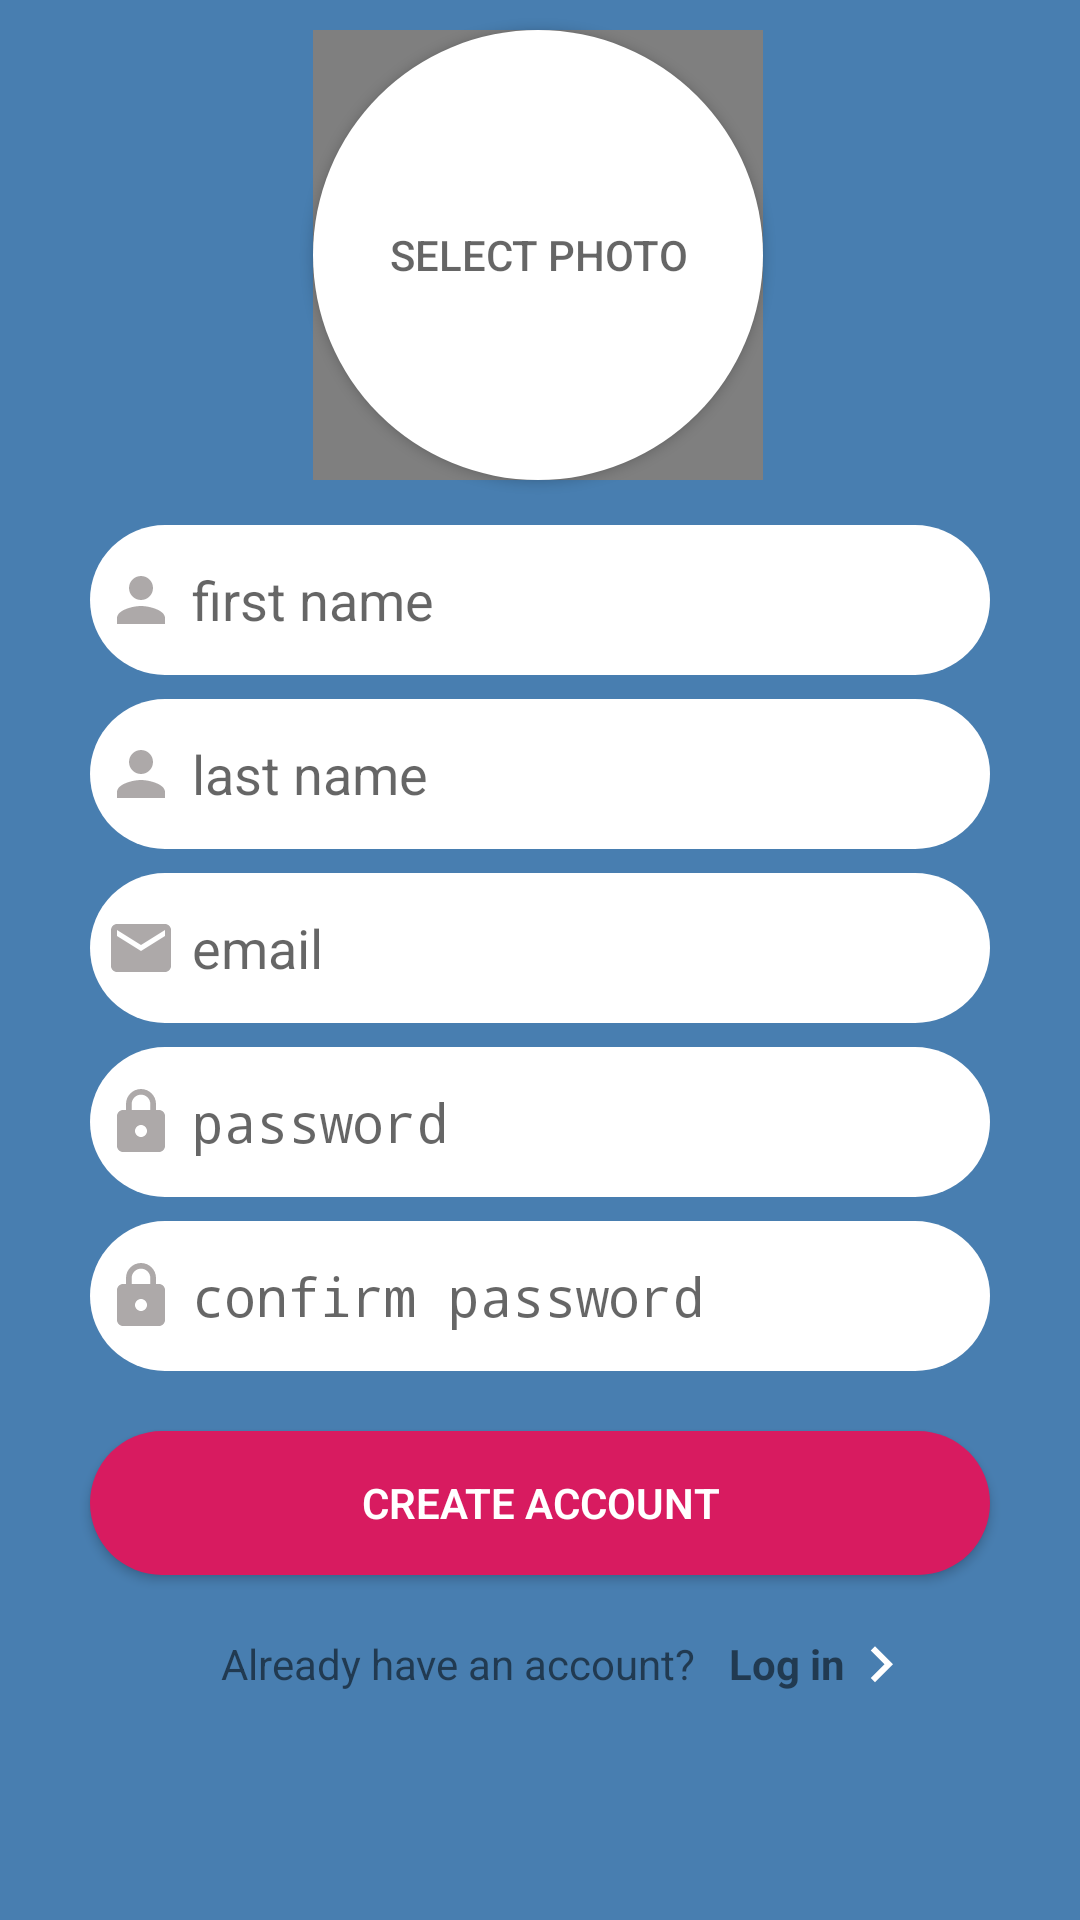

Here is an Android app screen rendered from its layout file. Give the layout XML and the strings, colors and styles it references.
<!-- AndroidManifest.xml: activity theme Theme.AppCompat.Light.NoActionBar -->
<!-- res/layout/activity_create_user.xml -->
<?xml version="1.0" encoding="utf-8"?>
<androidx.constraintlayout.widget.ConstraintLayout xmlns:android="http://schemas.android.com/apk/res/android"
    xmlns:app="http://schemas.android.com/apk/res-auto"
    xmlns:tools="http://schemas.android.com/tools"
    android:layout_width="match_parent"
    android:layout_height="match_parent"
    android:background="@color/windowBackground"
    tools:context=".Activity.CreateUserActivity">

    <de.hdodenhof.circleimageview.CircleImageView
        android:id="@+id/circle_sign_up_photo"
        android:layout_width="150dp"
        android:layout_height="150dp"
        app:layout_constraintBottom_toBottomOf="@+id/btn_sign_up_photo"
        app:layout_constraintEnd_toEndOf="@+id/btn_sign_up_photo"
        app:layout_constraintStart_toStartOf="@+id/btn_sign_up_photo"
        app:layout_constraintTop_toTopOf="@+id/btn_sign_up_photo" />

    <Button
        android:id="@+id/btn_sign_up_photo"
        android:layout_width="150dp"
        android:layout_height="150dp"
        android:layout_marginTop="10dp"
        android:layout_marginStart="@dimen/tvSideMargin"
        android:layout_marginEnd="@dimen/tvSideMargin"
        android:background="@drawable/rounded_photo"
        android:hint="@string/selectPhoto"
        app:layout_constraintEnd_toEndOf="parent"
        app:layout_constraintHorizontal_bias="0.496"
        app:layout_constraintStart_toStartOf="parent"
        app:layout_constraintTop_toTopOf="parent"
        app:layout_constraintVertical_chainStyle="packed"
        app:srcCompat="@drawable/ic_account_circle" />

    <androidx.core.widget.ContentLoadingProgressBar
        android:id="@+id/progress_bar_photo"
        android:layout_width="wrap_content"
        android:layout_height="wrap_content"
        android:visibility="invisible"
        app:layout_constraintBottom_toBottomOf="@+id/circle_sign_up_photo"
        app:layout_constraintEnd_toEndOf="@+id/circle_sign_up_photo"
        app:layout_constraintStart_toStartOf="@+id/circle_sign_up_photo"
        app:layout_constraintTop_toTopOf="@+id/circle_sign_up_photo" />


    <EditText
        android:id="@+id/et_first_name"
        android:layout_width="0dp"
        android:layout_height="50dp"
        android:layout_marginStart="@dimen/tvSideMargin"
        android:layout_marginTop="15dp"
        android:layout_marginEnd="@dimen/tvSideMargin"
        android:autofillHints=""
        android:background="@drawable/rounded_edit_text"
        android:drawableStart="@drawable/ic_person"
        android:drawablePadding="@dimen/drawablePaddingLeft"
        android:ems="10"
        android:hint="@string/firstName"
        android:inputType="textPersonName"
        app:layout_constraintEnd_toEndOf="parent"
        app:layout_constraintHorizontal_bias="0.0"
        app:layout_constraintStart_toStartOf="parent"
        app:layout_constraintTop_toBottomOf="@+id/circle_sign_up_photo"
        tools:targetApi="o" />

    <EditText
        android:id="@+id/et_last_name"
        android:layout_width="0dp"
        android:layout_height="50dp"
        android:layout_marginStart="@dimen/tvSideMargin"
        android:layout_marginTop="@dimen/et_top_margin_height"
        android:layout_marginEnd="@dimen/tvSideMargin"
        android:autofillHints=""
        android:background="@drawable/rounded_edit_text"
        android:drawableStart="@drawable/ic_person"
        android:drawablePadding="@dimen/drawablePaddingLeft"
        android:hint="@string/lastName"
        android:inputType="text"
        app:layout_constraintEnd_toEndOf="parent"
        app:layout_constraintHorizontal_bias="1.0"
        app:layout_constraintStart_toStartOf="parent"
        app:layout_constraintTop_toBottomOf="@+id/et_first_name" />

    <EditText
        android:id="@+id/et_sign_up_email"
        android:layout_width="0dp"
        android:layout_height="50dp"
        android:layout_marginStart="@dimen/tvSideMargin"
        android:layout_marginTop="@dimen/et_top_margin_height"
        android:layout_marginEnd="@dimen/tvSideMargin"
        android:autofillHints=""
        android:background="@drawable/rounded_edit_text"
        android:drawableStart="@drawable/ic_email"
        android:drawablePadding="@dimen/drawablePaddingLeft"
        android:ems="10"
        android:hint="@string/email"
        android:inputType="textEmailAddress"
        app:layout_constraintEnd_toEndOf="parent"
        app:layout_constraintHorizontal_bias="0.0"
        app:layout_constraintStart_toStartOf="parent"
        app:layout_constraintTop_toBottomOf="@+id/et_last_name"
        tools:targetApi="o" />

    <EditText
        android:id="@+id/et_sign_up_password"
        android:layout_width="0dp"
        android:layout_height="50dp"
        android:layout_marginStart="@dimen/tvSideMargin"
        android:layout_marginTop="@dimen/et_top_margin_height"
        android:layout_marginEnd="@dimen/tvSideMargin"
        android:autofillHints=""
        android:background="@drawable/rounded_edit_text"
        android:drawableStart="@drawable/ic_baseline_lock"
        android:drawablePadding="@dimen/drawablePaddingLeft"
        android:ems="10"
        android:hint="@string/password"
        android:inputType="textPassword"
        app:layout_constraintEnd_toEndOf="parent"
        app:layout_constraintHorizontal_bias="0.0"
        app:layout_constraintStart_toStartOf="parent"
        app:layout_constraintTop_toBottomOf="@+id/et_sign_up_email"
        tools:targetApi="o" />

    <EditText
        android:id="@+id/et_confirm_password"
        android:layout_width="0dp"
        android:layout_height="50dp"
        android:layout_marginStart="@dimen/tvSideMargin"
        android:layout_marginTop="@dimen/et_top_margin_height"
        android:layout_marginEnd="@dimen/tvSideMargin"
        android:autofillHints=""
        android:background="@drawable/rounded_edit_text"
        android:drawableStart="@drawable/ic_baseline_lock"
        android:drawablePadding="@dimen/drawablePaddingLeft"
        android:ems="10"
        android:hint="@string/confirmYourPassword"
        android:inputType="textPassword"
        app:layout_constraintEnd_toEndOf="parent"
        app:layout_constraintHorizontal_bias="0.0"
        app:layout_constraintStart_toStartOf="parent"
        app:layout_constraintTop_toBottomOf="@+id/et_sign_up_password"
        tools:targetApi="o" />

    <Button
        android:id="@+id/btn_create_account"
        android:layout_width="0dp"
        android:layout_height="wrap_content"
        android:layout_marginStart="@dimen/tvSideMargin"
        android:layout_marginTop="20dp"
        android:layout_marginEnd="@dimen/tvSideMargin"
        android:background="@drawable/rounded_button"
        android:text="@string/createAccount"
        android:textColor="@color/textButton"
        android:fontFamily="sans-serif-light"
        android:textStyle="bold"
        app:layout_constraintEnd_toEndOf="parent"
        app:layout_constraintHorizontal_bias="0.0"
        app:layout_constraintStart_toStartOf="parent"
        app:layout_constraintTop_toBottomOf="@+id/et_confirm_password" />

    <TextView
        android:id="@+id/tv_have_an_account"
        android:layout_width="wrap_content"
        android:layout_height="@dimen/tv_bottom_height"
        android:layout_marginStart="70dp"
        android:layout_marginTop="20dp"
        android:text="@string/alreadyHaveAnAccount"
        android:textColor="@color/common_google_signin_btn_text_dark_pressed"
        app:layout_constraintBottom_toBottomOf="parent"
        app:layout_constraintEnd_toEndOf="parent"
        app:layout_constraintHorizontal_bias="0.029"
        app:layout_constraintStart_toStartOf="parent"
        app:layout_constraintTop_toBottomOf="@+id/btn_create_account"
        app:layout_constraintVertical_bias="0.0" />

    <TextView
        android:id="@+id/tv_login_in"
        android:layout_width="wrap_content"
        android:layout_height="@dimen/tv_bottom_height"
        android:layout_marginTop="20dp"
        android:layout_marginStart="10dp"
        android:layout_marginEnd="50dp"
        android:text="@string/logIn"
        android:drawableEnd="@drawable/ic_right_arrow"
        android:textColor="@color/common_google_signin_btn_text_dark_pressed"
        android:textStyle="bold"
        app:layout_constraintBottom_toBottomOf="parent"
        app:layout_constraintEnd_toEndOf="parent"
        app:layout_constraintHorizontal_bias="0.205"
        app:layout_constraintStart_toEndOf="@+id/tv_have_an_account"
        app:layout_constraintTop_toBottomOf="@+id/btn_create_account"
        app:layout_constraintVertical_bias="0.0" />

</androidx.constraintlayout.widget.ConstraintLayout>
<!-- resources referenced by this layout -->
<resources>
  <color name="textButton">#FFFFFF</color>
  <color name="windowBackground">#487eb0</color>
  <dimen name="drawablePaddingLeft">5dp</dimen>
  <dimen name="et_top_margin_height">8dp</dimen>
  <dimen name="tvSideMargin">30dp</dimen>
  <dimen name="tv_bottom_height">20dp</dimen>
  <!-- drawable ic_account_circle (drawable) -->
  <vector android:height="24dp" android:tint="#ADA9A9"
      android:viewportHeight="24.0" android:viewportWidth="24.0"
      android:width="24dp" xmlns:android="http://schemas.android.com/apk/res/android">
      <path android:fillColor="#FF000000" android:pathData="M12,2C6.48,2 2,6.48 2,12s4.48,10 10,10 10,-4.48 10,-10S17.52,2 12,2zM12,5c1.66,0 3,1.34 3,3s-1.34,3 -3,3 -3,-1.34 -3,-3 1.34,-3 3,-3zM12,19.2c-2.5,0 -4.71,-1.28 -6,-3.22 0.03,-1.99 4,-3.08 6,-3.08 1.99,0 5.97,1.09 6,3.08 -1.29,1.94 -3.5,3.22 -6,3.22z"/>
  </vector>
  <!-- drawable ic_email (drawable) -->
  <vector android:height="24dp" android:tint="#ADA9A9"
      android:viewportHeight="24.0" android:viewportWidth="24.0"
      android:width="24dp" xmlns:android="http://schemas.android.com/apk/res/android">
      <path android:fillColor="#FF000000" android:pathData="M20,4L4,4c-1.1,0 -1.99,0.9 -1.99,2L2,18c0,1.1 0.9,2 2,2h16c1.1,0 2,-0.9 2,-2L22,6c0,-1.1 -0.9,-2 -2,-2zM20,8l-8,5 -8,-5L4,6l8,5 8,-5v2z"/>
  </vector>
  <!-- drawable ic_person (drawable) -->
  <vector android:height="24dp" android:tint="#ADA9A9"
      android:viewportHeight="24.0" android:viewportWidth="24.0"
      android:width="24dp" xmlns:android="http://schemas.android.com/apk/res/android">
      <path android:fillColor="#FF000000" android:pathData="M12,12c2.21,0 4,-1.79 4,-4s-1.79,-4 -4,-4 -4,1.79 -4,4 1.79,4 4,4zM12,14c-2.67,0 -8,1.34 -8,4v2h16v-2c0,-2.66 -5.33,-4 -8,-4z"/>
  </vector>
  <!-- drawable ic_right_arrow (drawable) -->
  <vector xmlns:android="http://schemas.android.com/apk/res/android"
      android:width="24dp"
      android:height="24dp"
      android:tint="#FFFF"
      android:viewportWidth="24.0"
      android:viewportHeight="24.0">
      <path
          android:fillColor="#FF000000"
          android:pathData="M8.59,16.34l4.58,-4.59 -4.58,-4.59L10,5.75l6,6 -6,6z" />
  </vector>
  <!-- drawable rounded_button (drawable) -->
  <?xml version="1.0" encoding="utf-8"?>
  <shape xmlns:android="http://schemas.android.com/apk/res/android">
      <solid android:color="@color/colorButton"/>
      <corners android:radius="25dp"/>
  
  </shape>
  <!-- drawable rounded_edit_text (drawable) -->
  <?xml version="1.0" encoding="utf-8"?>
  <shape xmlns:android="http://schemas.android.com/apk/res/android">
      <solid android:color="@color/cardview_light_background" />
      <corners android:radius="25dp" />
      <padding android:left="@dimen/drawablePaddingLeft" />
  
  </shape>
  <!-- drawable rounded_photo (drawable) -->
  <?xml version="1.0" encoding="utf-8"?>
  <shape xmlns:android="http://schemas.android.com/apk/res/android">
      <solid android:color="@android:color/background_light"/>
      <corners android:radius="75dp"/>
  </shape>
  <string name="alreadyHaveAnAccount">Already have an account?</string>
  <string name="confirmYourPassword">confirm password</string>
  <string name="createAccount">Create account</string>
  <string name="email">email</string>
  <string name="firstName">first name</string>
  <string name="lastName">last name</string>
  <string name="logIn">Log in</string>
  <string name="password">password</string>
  <string name="selectPhoto">SELECT PHOTO</string>
  <color name="colorButton">#D81B60</color>
</resources>
